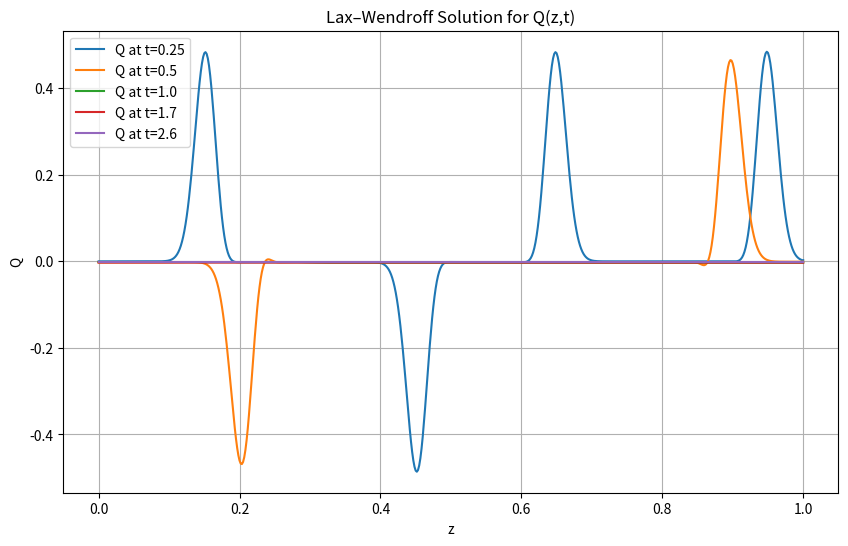
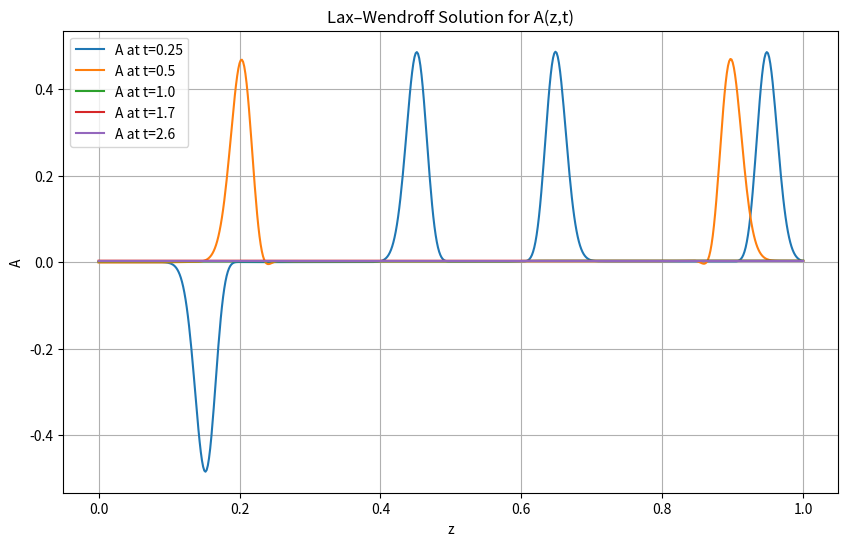

Here is the Python script that generated these plots, in order: (Note: this script raises an exception after producing the figures.)
import numpy as np
import matplotlib.pyplot as plt

# Spatial grid
N = 600
z = np.linspace(0.0, 1.0, N+1)
dz = z[1] - z[0]

# Time settings
dt = 0.0005
T_end = 2.6

snapshot_times = [0.25, 0.5, 1.0, 1.7, 2.6]
snap_Q = {t: None for t in snapshot_times}
snap_A = {t: None for t in snapshot_times}

# Initial bumps
eps = 0.02
def bump(z, center, eps):
    return np.exp(-((z - center)/eps)**2)

Q = bump(z, 0.4, eps)
A = bump(z, 0.7, eps)

t = 0.0

while t < T_end + 1e-12:

    Q_new = Q.copy()
    A_new = A.copy()

    # ---- Lax–Wendroff update ----
    Q_new[1:-1] = (
        Q[1:-1]
        - dt/(2*dz) * (A[2:] - A[:-2])
        + (dt**2)/(2*dz**2) * (Q[2:] - 2*Q[1:-1] + Q[:-2])
        - dt * Q[1:-1] / 5.0
    )

    A_new[1:-1] = (
        A[1:-1]
        - dt/(2*dz) * (Q[2:] - Q[:-2])
        + (dt**2)/(2*dz**2) * (A[2:] - 2*A[1:-1] + A[:-2])
    )

    # ---- Boundary conditions ----

    # Left boundary: Qz + Az = 0  ->  Q0 + A0 = Q1 + A1
    Q_new[0] = Q_new[1]
    A_new[0] = Q_new[1] + A_new[1] - Q_new[0]

    # Right boundary: Qz - Az = 0 ->  QN - AN = Q(N-1) - A(N-1)
    Q_new[-1] = Q_new[-2]
    A_new[-1] = Q_new[-1] - (Q_new[-2] - A_new[-2])

    Q, A = Q_new, A_new
    t += dt

    for s in snapshot_times:
        if snap_Q[s] is None and t >= s:
            snap_Q[s] = Q.copy()
            snap_A[s] = A.copy()

print("Snapshots stored:")
for s in snapshot_times:
    print(s, "OK" if snap_Q[s] is not None else "MISSING")

# ---- Plot Q ----
plt.figure(figsize=(10,6))
for s in snapshot_times:
    plt.plot(z, snap_Q[s], label=f"Q at t={s}")
plt.legend()
plt.grid()
plt.xlabel("z")
plt.ylabel("Q")
plt.title("Lax–Wendroff Solution for Q(z,t)")
plt.show()

# ---- Plot A ----
plt.figure(figsize=(10,6))
for s in snapshot_times:
    plt.plot(z, snap_A[s], label=f"A at t={s}")
plt.legend()
plt.grid()
plt.xlabel("z")
plt.ylabel("A")
plt.title("Lax–Wendroff Solution for A(z,t)")

plt.savefig("figures/Q_snapshots.png", dpi=300)
plt.savefig("figures/A_snapshots.png", dpi=300)

plt.show()
